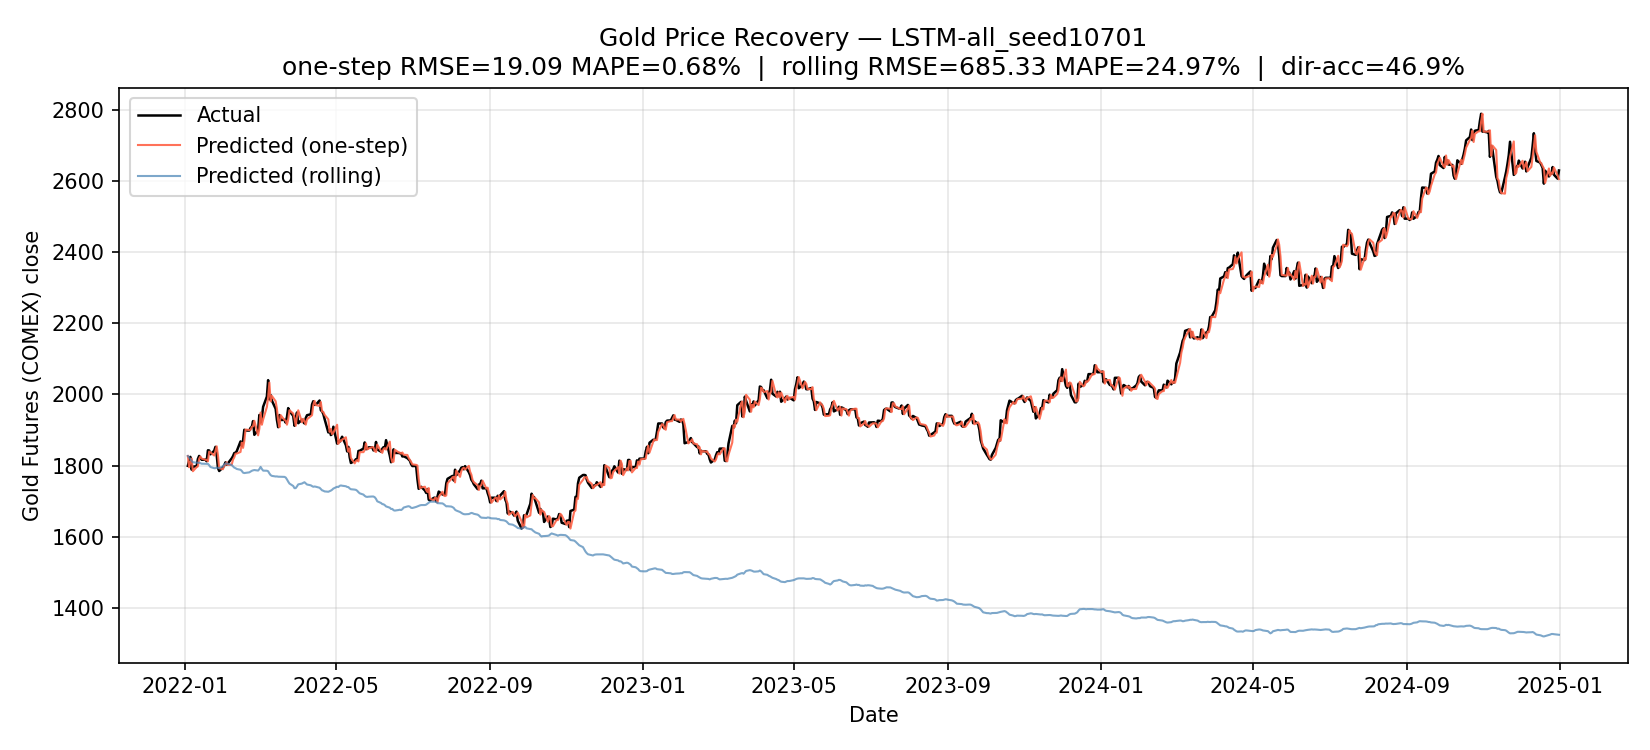

The table this chart was drawn from, first rows:
Date, y_true, y_pred, price_true, price_prev_true, price_pred_one_step, price_pred_rolling, price_true_from_return
2022-01-03, -0.0155, -0.0002305, 1799, 1828, 1827, 1827, 1799
2022-01-04, 0.008081, -0.002222, 1814, 1799, 1795, 1823, 1814
2022-01-05, 0.005826, -0.002425, 1825, 1814, 1810, 1819, 1825
2022-01-06, -0.01987, -0.002506, 1789, 1825, 1820, 1814, 1789
2022-01-07, 0.00463, -0.002519, 1797, 1789, 1784, 1809, 1797
2022-01-10, 0.0007788, -0.0006338, 1798, 1797, 1796, 1808, 1798
2022-01-11, 0.01117, -0.0002524, 1819, 1798, 1798, 1808, 1819
2022-01-12, 0.004718, 0.0002316, 1827, 1819, 1819, 1808, 1827
2022-01-13, -0.003289, -0.0008305, 1821, 1827, 1826, 1807, 1821
2022-01-14, -0.002584, -0.0007747, 1816, 1821, 1820, 1805, 1816
2022-01-17, 0.0, -0.0001045, 1816, 1816, 1816, 1805, 1816
2022-01-18, -0.002315, -5.476176738739014e-05, 1812, 1816, 1816, 1805, 1812
2022-01-19, 0.01685, -0.0001594, 1843, 1812, 1812, 1805, 1843
2022-01-20, -0.0003256, -0.002044, 1842, 1843, 1839, 1801, 1843
2022-01-21, -0.005824, -0.002802, 1832, 1842, 1837, 1796, 1832
2022-01-24, 0.00539, -0.001856, 1842, 1832, 1828, 1793, 1842
2022-01-25, 0.005955, 4.338845610618591e-05, 1853, 1842, 1842, 1793, 1853
2022-01-26, -0.01238, 0.0008697, 1830, 1853, 1854, 1794, 1830
2022-01-27, -0.0202, -0.0004262, 1793, 1830, 1829, 1794, 1793
2022-01-28, -0.004695, -0.0003228, 1785, 1793, 1793, 1793, 1785
2022-01-31, 0.005643, 0.002745, 1795, 1785, 1790, 1798, 1795
2022-02-01, 0.002948, 0.003001, 1800, 1795, 1800, 1803, 1800
2022-02-02, 0.004931, 0.001324, 1809, 1800, 1803, 1806, 1809
2022-02-03, -0.003433, 0.0001117, 1803, 1809, 1809, 1806, 1803
2022-02-04, 0.001995, -0.0006207, 1807, 1803, 1802, 1805, 1807
2022-02-07, 0.007719, -0.001894, 1821, 1807, 1803, 1801, 1821
2022-02-08, 0.00329, -0.002037, 1827, 1821, 1817, 1798, 1827
2022-02-09, 0.004697, -0.001868, 1835, 1827, 1823, 1794, 1835
2022-02-10, 0.0005448, -0.0009178, 1836, 1835, 1834, 1793, 1836
2022-02-11, 0.002502, -0.00125, 1841, 1836, 1834, 1791, 1841
2022-02-14, 0.01467, -0.001271, 1868, 1841, 1838, 1788, 1868
2022-02-15, -0.007091, -0.001788, 1855, 1868, 1865, 1785, 1855
2022-02-16, 0.008268, -0.002706, 1870, 1855, 1850, 1780, 1870
2022-02-17, 0.01618, -0.0006399, 1901, 1870, 1869, 1779, 1901
2022-02-18, -0.001105, 0.0003116, 1899, 1901, 1901, 1780, 1899
2022-02-21, 0.0, 0.000788, 1899, 1899, 1900, 1781, 1899
2022-02-22, 0.003942, 0.001153, 1906, 1899, 1901, 1783, 1906
2022-02-23, 0.001625, 0.001301, 1909, 1906, 1909, 1785, 1909
2022-02-24, 0.008294, 0.0007323, 1925, 1909, 1911, 1787, 1925
2022-02-25, -0.02025, 0.0004613, 1886, 1925, 1926, 1788, 1886
2022-02-28, 0.006815, -0.0008197, 1899, 1886, 1885, 1786, 1899
2022-03-01, 0.02239, 0.002258, 1942, 1899, 1904, 1790, 1942
2022-03-02, -0.01113, 0.003462, 1921, 1942, 1949, 1796, 1921
2022-03-03, 0.007003, -0.003178, 1934, 1921, 1915, 1791, 1934
2022-03-04, 0.01575, -0.002646, 1965, 1934, 1929, 1786, 1965
2022-03-07, 0.01455, -0.0001613, 1994, 1965, 1965, 1786, 1994
2022-03-08, 0.02291, -0.0008388, 2040, 1994, 1992, 1784, 2040
2022-03-09, -0.02693, -0.003379, 1986, 2040, 2033, 1778, 1986
2022-03-10, 0.006124, -0.002713, 1998, 1986, 1981, 1773, 1998
2022-03-11, -0.007737, -0.001195, 1983, 1998, 1996, 1771, 1983
2022-03-14, -0.01172, -0.0009737, 1960, 1983, 1981, 1769, 1960
2022-03-15, -0.016, 0.0001116, 1928, 1960, 1960, 1770, 1928
2022-03-16, -0.01069, -0.0004321, 1908, 1928, 1928, 1769, 1908
2022-03-17, 0.01771, -6.246566772460938e-05, 1942, 1908, 1908, 1769, 1942
2022-03-18, -0.007183, -0.0001297, 1928, 1942, 1942, 1769, 1928
2022-03-21, 0.0002074, -0.0001079, 1929, 1928, 1928, 1768, 1929
2022-03-22, -0.004105, -0.001039, 1921, 1929, 1927, 1767, 1921
2022-03-23, 0.008244, -0.002972, 1937, 1921, 1915, 1761, 1937
2022-03-24, 0.01283, -0.003572, 1962, 1937, 1930, 1755, 1962
2022-03-25, -0.003984, -0.003084, 1954, 1962, 1956, 1750, 1954
... 722 more rows
